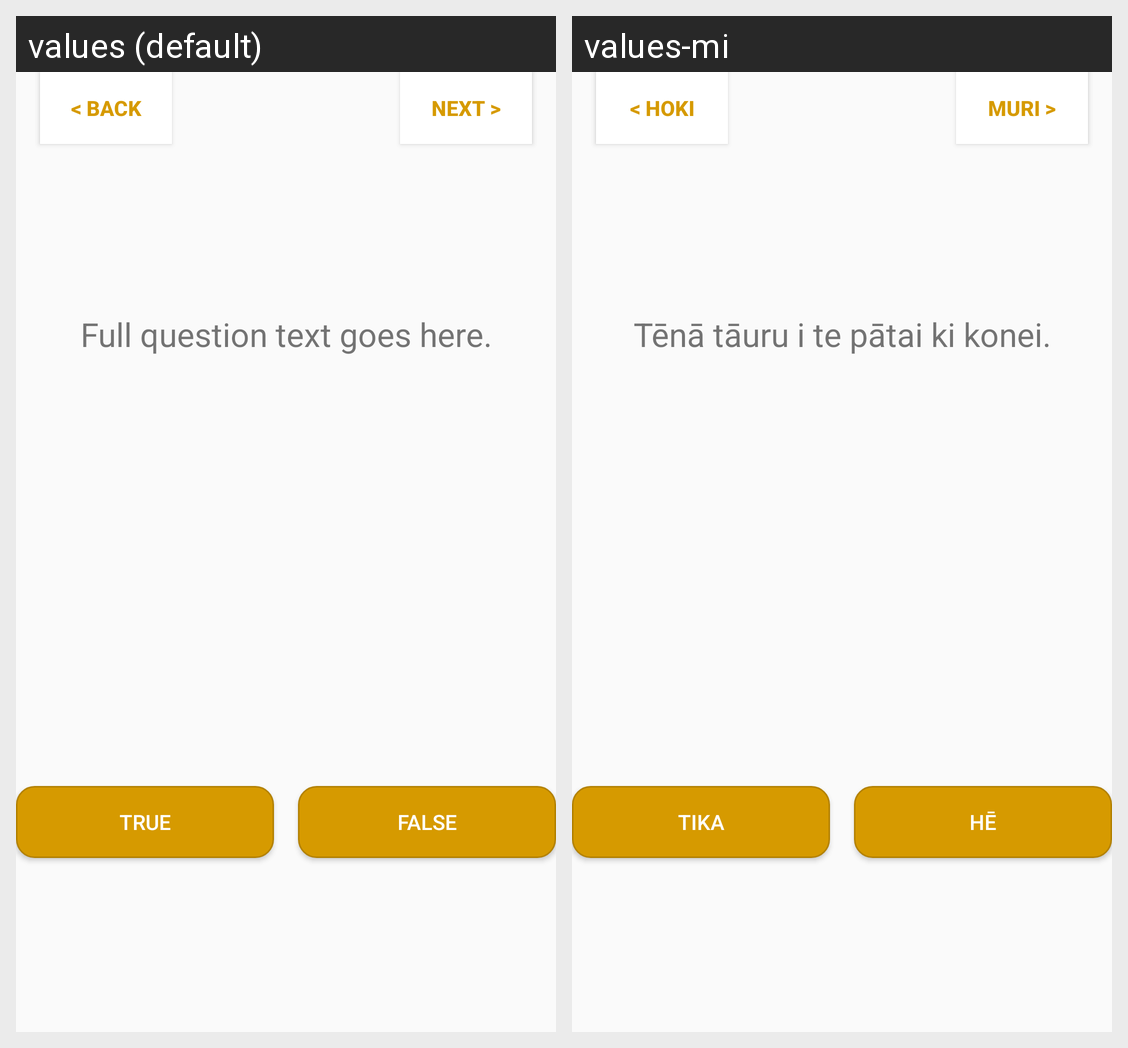

The same Android screen rendered under two of its app's locales, left to right. List the strings drawn on it with the default value and each locale's translation.
Android screen res/layout/fragment_quiz.xml rendered under 2 locales, left to right: values (default), values-mi. Device: Nexus 5 (rendered at 1080×1920; each locale shown at half size, 540×960, under a caption strip naming it); theme AppTheme.
Strings drawn on this screen, with the default value and each locale's value (text and hints the layout hard-codes, and strings that could not be matched under every locale, appear in the picture but are not listed):

button_back
  values: < BACK
  values-mi: < HOKI

button_next
  values: NEXT >
  values-mi: MURI >

sample_question
  values: Full question text goes here.
  values-mi: Tēnā tāuru i te pātai ki konei.

answer_false
  values: FALSE
  values-mi: HĒ

answer_true
  values: TRUE
  values-mi: TIKA
